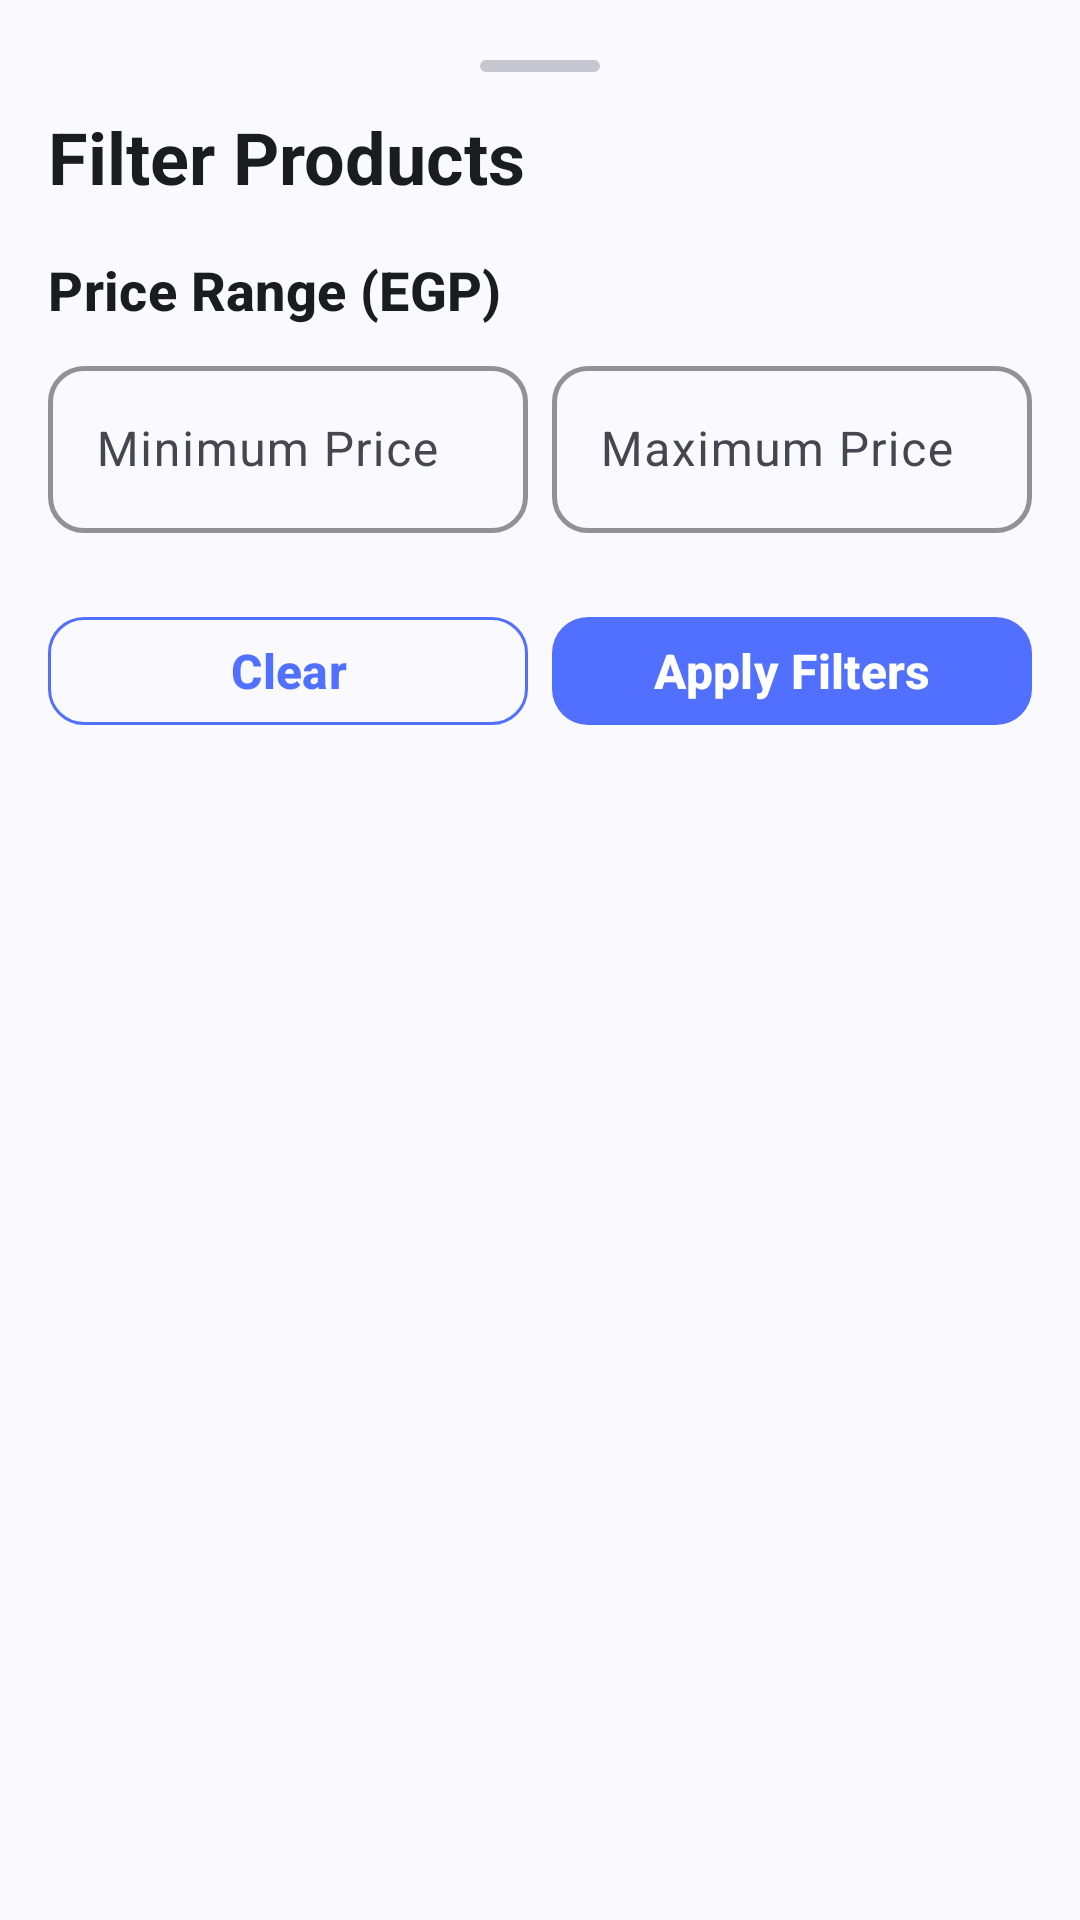

Reconstruct the res/layout file that produces this screen, plus the resources it refers to.
<!-- AndroidManifest.xml: application theme Theme.ECommerce -->
<!-- res/layout/bottom_sheet_filter.xml -->
<?xml version="1.0" encoding="utf-8"?>
<LinearLayout xmlns:android="http://schemas.android.com/apk/res/android"
    xmlns:app="http://schemas.android.com/apk/res-auto"
    xmlns:tools="http://schemas.android.com/tools"
    android:layout_width="match_parent"
    android:layout_height="wrap_content"
    android:orientation="vertical"
    android:padding="@dimen/screen_padding">

    
    <View
        android:layout_width="40dp"
        android:layout_height="4dp"
        android:layout_gravity="center_horizontal"
        android:layout_marginTop="@dimen/space_xs"
        android:layout_marginBottom="@dimen/space_md"
        android:background="@drawable/bg_drag_handle" />

    
    <TextView
        style="@style/TextAppearance.ECommerce.TitleLarge"
        android:layout_width="wrap_content"
        android:layout_height="wrap_content"
        android:layout_marginBottom="@dimen/space_lg"
        android:text="@string/filter_title" />

    
    <TextView
        style="@style/TextAppearance.ECommerce.TitleSmall"
        android:layout_width="wrap_content"
        android:layout_height="wrap_content"
        android:layout_marginBottom="@dimen/space_sm"
        android:text="@string/filter_price_range" />

    
    <LinearLayout
        android:layout_width="match_parent"
        android:layout_height="wrap_content"
        android:baselineAligned="false"
        android:orientation="horizontal">

        
        <com.google.android.material.textfield.TextInputLayout
            android:id="@+id/til_min_price"
            style="@style/Widget.ECommerce.TextInputLayout"
            android:layout_width="0dp"
            android:layout_height="wrap_content"
            android:layout_weight="1"
            android:layout_marginEnd="@dimen/space_xs"
            android:hint="@string/filter_min_price">

            <com.google.android.material.textfield.TextInputEditText
                android:id="@+id/et_min_price"
                android:layout_width="match_parent"
                android:layout_height="wrap_content"
                android:inputType="number"
                android:maxLines="1"
                android:textColor="@color/textPrimary" />
        </com.google.android.material.textfield.TextInputLayout>

        
        <com.google.android.material.textfield.TextInputLayout
            android:id="@+id/til_max_price"
            style="@style/Widget.ECommerce.TextInputLayout"
            android:layout_width="0dp"
            android:layout_height="wrap_content"
            android:layout_weight="1"
            android:layout_marginStart="@dimen/space_xs"
            android:hint="@string/filter_max_price">

            <com.google.android.material.textfield.TextInputEditText
                android:id="@+id/et_max_price"
                android:layout_width="match_parent"
                android:layout_height="wrap_content"
                android:inputType="number"
                android:maxLines="1"
                android:textColor="@color/textPrimary" />
        </com.google.android.material.textfield.TextInputLayout>

    </LinearLayout>

    
    <LinearLayout
        android:layout_width="match_parent"
        android:layout_height="wrap_content"
        android:layout_marginTop="@dimen/space_xxl"
        android:layout_marginBottom="@dimen/space_md"
        android:orientation="horizontal">

        <com.google.android.material.button.MaterialButton
            android:id="@+id/btn_clear"
            style="@style/Widget.ECommerce.Button.Outlined"
            android:layout_width="0dp"
            android:layout_height="@dimen/button_height_small"
            android:layout_weight="1"
            android:layout_marginEnd="@dimen/space_xs"
            android:text="@string/action_clear" />

        <com.google.android.material.button.MaterialButton
            android:id="@+id/btn_apply"
            style="@style/Widget.ECommerce.Button.Primary"
            android:layout_width="0dp"
            android:layout_height="@dimen/button_height_small"
            android:layout_weight="1"
            android:layout_marginStart="@dimen/space_xs"
            android:text="@string/action_apply_filters" />

    </LinearLayout>

</LinearLayout>
<!-- resources referenced by this layout -->
<resources>
  <color name="textPrimary">#1A1C20</color>
  <dimen name="button_height_small">44dp</dimen>
  <dimen name="screen_padding">16dp</dimen>
  <dimen name="space_lg">16dp</dimen>
  <dimen name="space_md">12dp</dimen>
  <dimen name="space_sm">8dp</dimen>
  <dimen name="space_xs">4dp</dimen>
  <dimen name="space_xxl">24dp</dimen>
  <!-- drawable bg_drag_handle (drawable) -->
  <?xml version="1.0" encoding="utf-8"?>
  <shape xmlns:android="http://schemas.android.com/apk/res/android"
      android:shape="rectangle">
      <corners android:radius="@dimen/radius_pill" />
      <solid android:color="@color/colorOutlineVariant" />
  </shape>
  <string name="action_apply_filters">Apply Filters</string>
  <string name="action_clear">Clear</string>
  <string name="filter_max_price">Maximum Price</string>
  <string name="filter_min_price">Minimum Price</string>
  <string name="filter_price_range">Price Range (EGP)</string>
  <string name="filter_title">Filter Products</string>
  <style name="TextAppearance.ECommerce.TitleLarge" parent="TextAppearance.Material3.TitleLarge">
          <item name="android:textSize">@dimen/text_size_title_large</item>
          <item name="android:textColor">@color/textPrimary</item>
          <item name="android:textStyle">bold</item>
      </style>
  <style name="TextAppearance.ECommerce.TitleSmall" parent="TextAppearance.Material3.TitleSmall">
          <item name="android:textSize">@dimen/text_size_title_small</item>
          <item name="android:textColor">@color/textPrimary</item>
          <item name="android:textStyle">bold</item>
      </style>
  <style name="Theme.ECommerce" parent="Base.Theme.ECommerce" />
  <dimen name="radius_pill">28dp</dimen>
  <color name="colorOutlineVariant">#C4C6D0</color>
  <dimen name="text_size_title_large">24sp</dimen>
  <dimen name="text_size_title_small">18sp</dimen>
  <dimen name="button_height">56dp</dimen>
  <dimen name="radius_medium">12dp</dimen>
  <dimen name="text_size_body_large">16sp</dimen>
  <color name="colorPrimary">#5270FF</color>
  <dimen name="card_stroke_width">1dp</dimen>
  <color name="colorOnPrimary">#FFFFFF</color>
  <color name="colorPrimaryContainer">#DBE1FF</color>
  <color name="colorOnPrimaryContainer">#001553</color>
  <color name="colorSecondary">#3A5CFF</color>
  <color name="colorOnSecondary">#FFFFFF</color>
  <color name="colorSecondaryContainer">#E0E4FF</color>
  <color name="colorOnSecondaryContainer">#09174A</color>
  <color name="colorBackground">#FAFAFE</color>
  <color name="colorSurface">#FFFFFF</color>
  <color name="colorOnSurface">#1A1C20</color>
  <color name="colorSurfaceVariant">#E0E3EC</color>
  <color name="colorOnSurfaceVariant">#44474F</color>
  <color name="colorError">#BA1A1A</color>
  <color name="colorOnError">#FFFFFF</color>
  <color name="colorErrorContainer">#FFDAD6</color>
  <color name="colorOnErrorContainer">#410002</color>
  <color name="colorOutline">#74777F</color>
  <color name="colorOnBackground">#1A1C20</color>
  <style name="Widget.ECommerce.BottomSheet" parent="Widget.Material3.BottomSheet">
          <item name="shapeAppearance">@style/ShapeAppearance.ECommerce.BottomSheet</item>
          <item name="backgroundTint">@color/colorSurface</item>
      </style>
  <dimen name="elevation_card">2dp</dimen>
  <color name="cardStrokeColor">#E0E3EC</color>
  <color name="cardBackgroundColor">#FFFFFF</color>
  <style name="ShapeAppearance.ECommerce.BottomSheet" parent="ShapeAppearance.Material3.LargeComponent">
          <item name="cornerSizeTopLeft">@dimen/radius_large</item>
          <item name="cornerSizeTopRight">@dimen/radius_large</item>
          <item name="cornerSizeBottomLeft">0dp</item>
          <item name="cornerSizeBottomRight">0dp</item>
      </style>
  <dimen name="radius_large">16dp</dimen>
</resources>
